Run: headless pygame with SDL's dummy video driver; simulated clock (each Clock.tick advances the game by its frame time, no real sleeping); random seed 0; keys injected as events and as key.get_pressed() state; no mouse input.
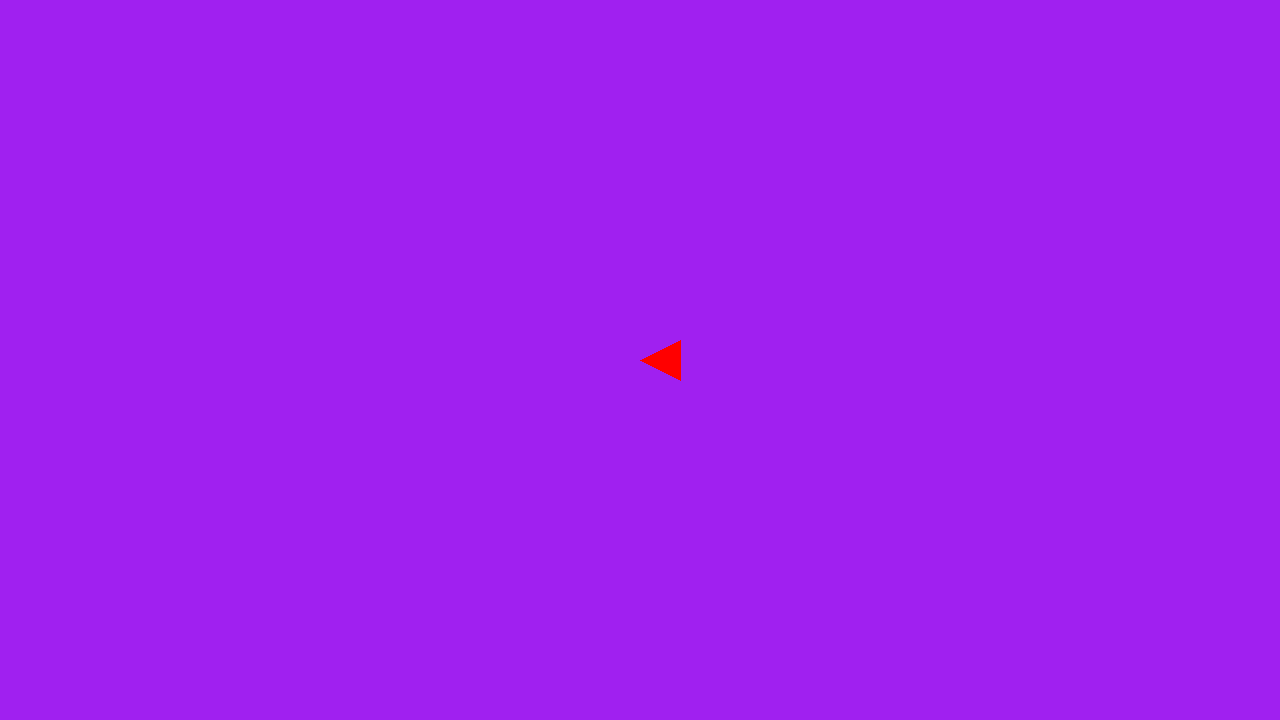
Frame 1 of 4 · flips 1–60 · no input
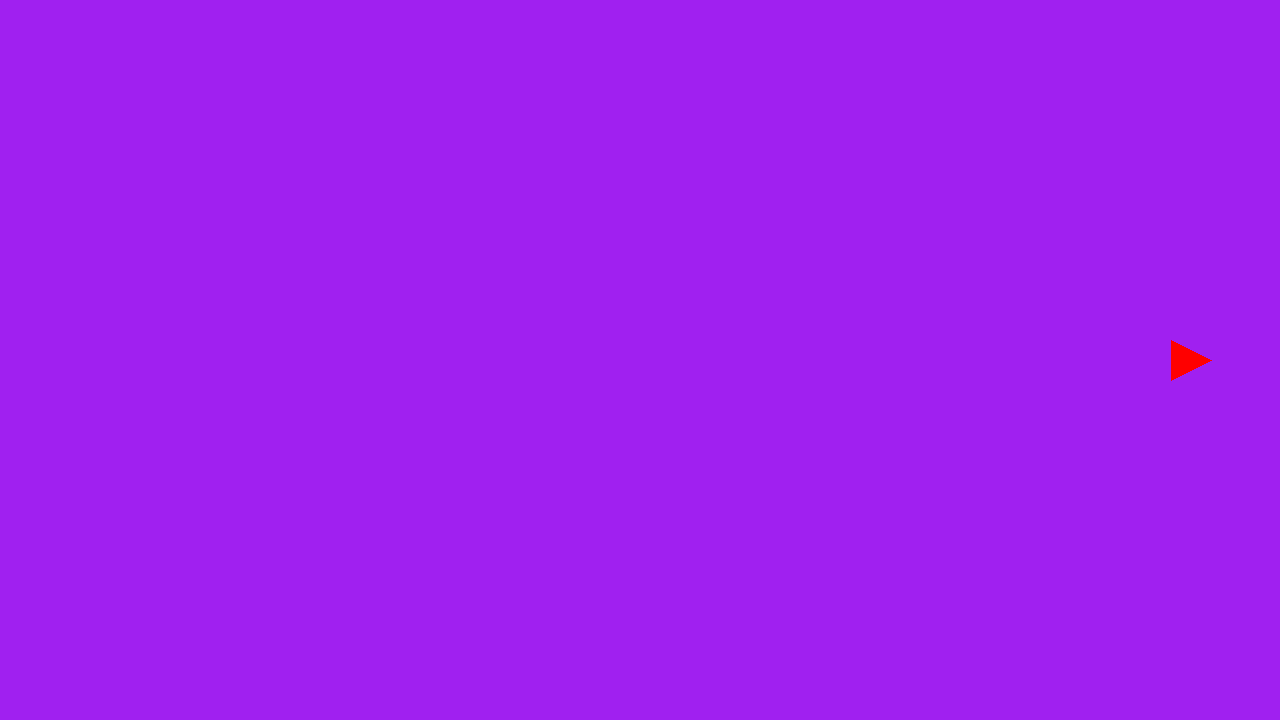
Frame 2 of 4 · flips 61–180 · tapped SPACE, RETURN · held RIGHT (→), D
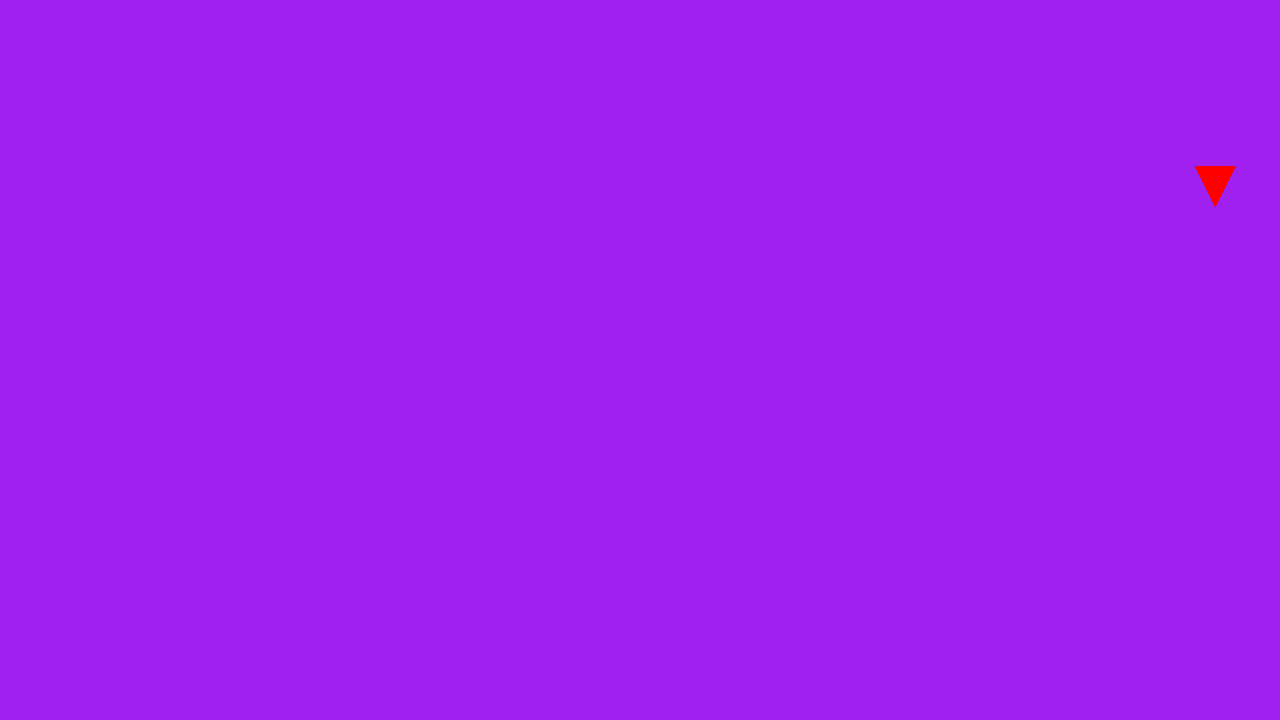
Frame 3 of 4 · flips 181–300 · held DOWN (↓), S
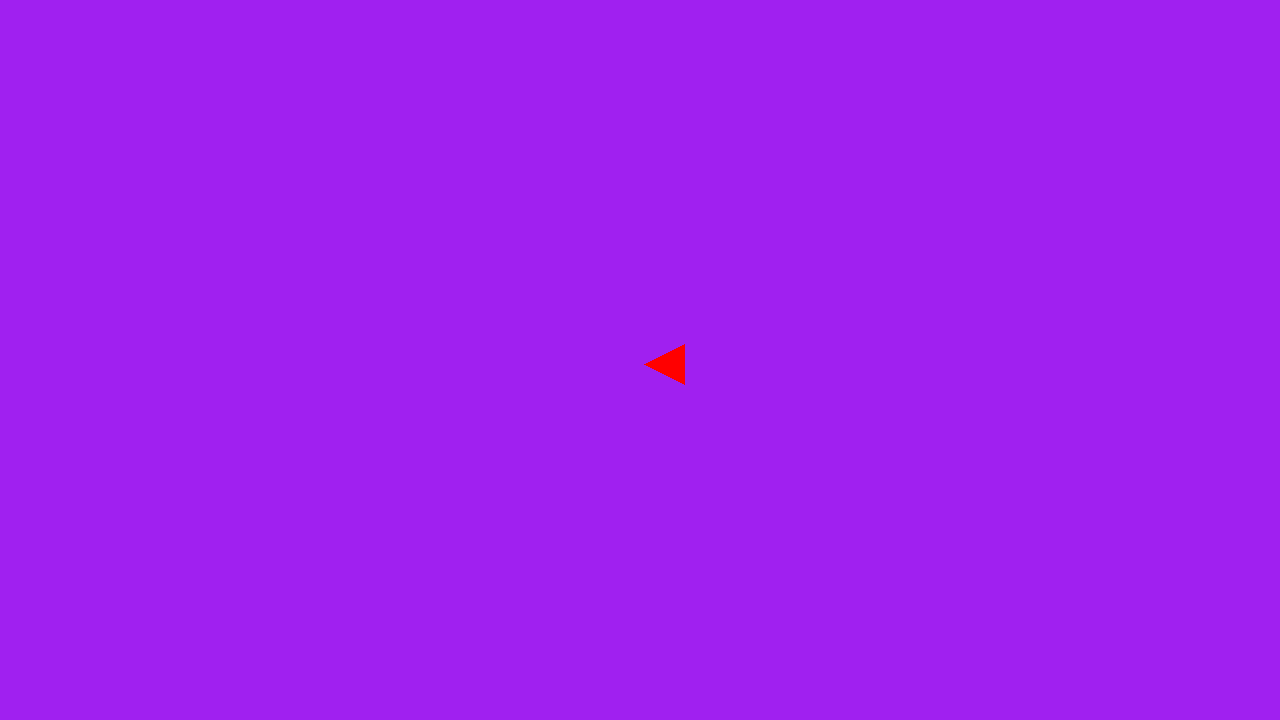
Frame 4 of 4 · flips 301–420 · held LEFT (←), A, UP (↑), W

The pygame program that drew these frames:

# Example file showing a circle moving on screen
import pygame

# pygame setup
pygame.init()
screen = pygame.display.set_mode((1280, 720))
clock = pygame.time.Clock()
running = True
dt = 0
orientation = 'left'

player_pos = pygame.Vector2(screen.get_width() / 2, screen.get_height() / 2)

while running:
    # poll for events
    # pygame.QUIT event means the user clicked X to close your window
    for event in pygame.event.get():
        if event.type == pygame.QUIT:
            running = False

    # fill the screen with a color to wipe away anything from last frame
    screen.fill("purple")

    # pygame.draw.circle(screen, "red", player_pos, 40)
    # pygame.draw.rect(screen, "red", pygame.Rect(player_pos.x, player_pos.y, 40, 40))
    # pygame.draw.polygon(screen, "red", [(player_pos.x, player_pos.y), (player_pos.x + 40, player_pos.y + 20), (player_pos.x + 40, player_pos.y - 20)])
    if orientation == 'up':
        pygame.draw.polygon(screen, "red", [(player_pos.x, player_pos.y), (player_pos.x + 20, player_pos.y + 40), (player_pos.x - 20, player_pos.y + 40)])
    elif orientation == 'down':
        pygame.draw.polygon(screen, "red", [(player_pos.x, player_pos.y), (player_pos.x + 20, player_pos.y - 40), (player_pos.x - 20, player_pos.y - 40)])
    elif orientation == 'left':
        pygame.draw.polygon(screen, "red", [(player_pos.x, player_pos.y), (player_pos.x + 40, player_pos.y + 20), (player_pos.x + 40, player_pos.y - 20)])
    else:
        pygame.draw.polygon(screen, "red", [(player_pos.x, player_pos.y), (player_pos.x - 40, player_pos.y + 20), (player_pos.x - 40, player_pos.y - 20)])

    keys = pygame.key.get_pressed()
    if keys[pygame.K_w]:
        player_pos.y -= 300 * dt
        orientation = 'up'
    if keys[pygame.K_s]:
        player_pos.y += 300 * dt
        orientation = 'down'
    if keys[pygame.K_a]:
        player_pos.x -= 300 * dt
        orientation = 'left'
    if keys[pygame.K_d]:
        player_pos.x += 300 * dt
        orientation = 'right'

    if player_pos.y > screen.get_height():
        player_pos.y = 0
    elif player_pos.y < 0:
        player_pos.y = screen.get_height()
        
    if player_pos.x > screen.get_width():
        player_pos.x = 0
    elif player_pos.x < 0:
        player_pos.x = screen.get_width()

    # flip() the display to put your work on screen
    pygame.display.flip()

    # limits FPS to 60
    # dt is delta time in seconds since last frame, used for framerate-
    # independent physics.
    dt = clock.tick(60) / 1000

pygame.quit()
